Run: headless pygame with SDL's dummy video driver; simulated clock (each Clock.tick advances the game by its frame time, no real sleeping); random seed 0; keys injected as events and as key.get_pressed() state; no mouse input.
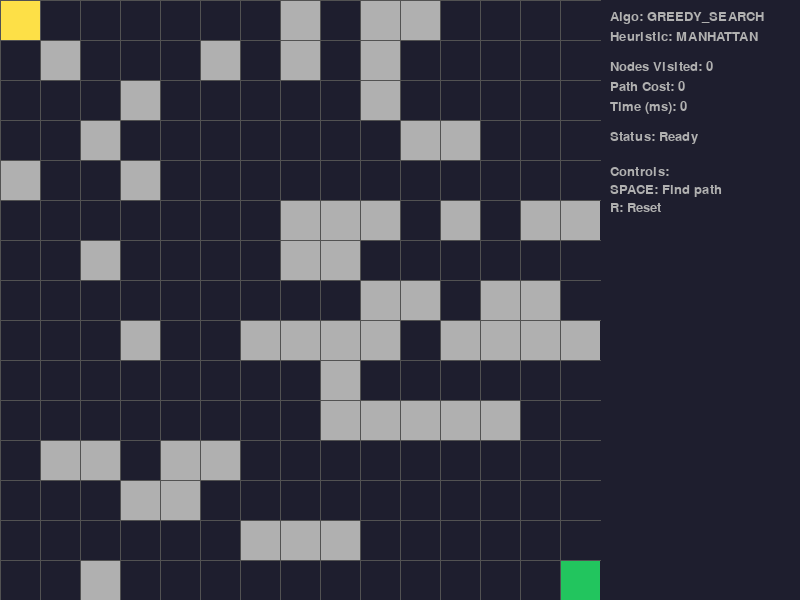
Frame 1 of 4 · flips 1–60 · no input
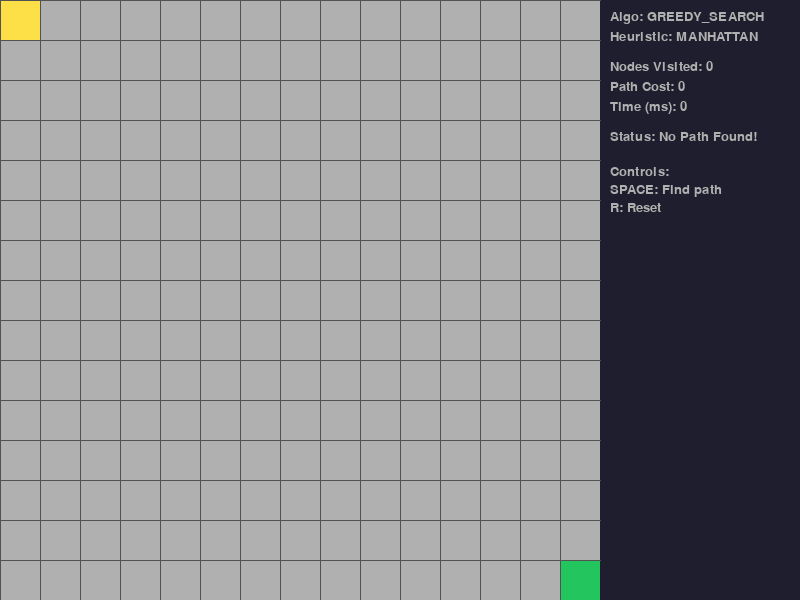
Frame 2 of 4 · flips 61–180 · tapped SPACE, RETURN · held RIGHT (→), D
Frame 3 of 4 · flips 181–300 · held DOWN (↓), S · screen unchanged from frame 2, image omitted
Frame 4 of 4 · flips 301–420 · held LEFT (←), A, UP (↑), W · screen unchanged from frame 3, image omitted

The pygame program that drew these frames:

import pygame
import random
import math
from queue import PriorityQueue
import time
import threading

pygame.init()

BG_COLOR       = "#1e1e2e"
WALL_COLOR     = "#b0b0b0"
EXPLORED_COLOR = "#f38ba8"
START_COLOR    = "#fde047"
GOAL_COLOR     = "#22c55e"
PATH_COLOR     = "#a855f7"
GRID_COLOR     = "#525252"
FLASH_COLOR    = "#ffffff"

#ALGORITHM = "A_STAR"
ALGORITHM = "GREEDY_SEARCH"

HEURISTIC = "MANHATTAN"
#HEURISTIC = "EUCLIDEAN"
#HEURISTIC = "DIAGONAL"

class Node:
    def __init__(self, row, col, width, total_rows):
        self.row        = row
        self.col        = col
        self.x          = row * width
        self.y          = col * width
        self.color      = BG_COLOR
        self.neighbors  = []
        self.width      = width
        self.total_rows = total_rows

    def get_pos(self):      return self.row, self.col
    def is_barrier(self):   return self.color == WALL_COLOR
    def is_start(self):     return self.color == START_COLOR
    def is_goal(self):      return self.color == GOAL_COLOR
    def reset(self):        self.color = BG_COLOR
    def make_start(self):   self.color = START_COLOR
    def make_closed(self):  self.color = EXPLORED_COLOR
    def make_open(self):    self.color = EXPLORED_COLOR
    def make_barrier(self): self.color = WALL_COLOR
    def make_goal(self):    self.color = GOAL_COLOR
    def make_flash(self):   self.color = FLASH_COLOR

    def make_path(self):
        if not self.is_start() and not self.is_goal():
            self.color = PATH_COLOR

    def draw(self, win):
        pygame.draw.rect(win, self.color, (self.x, self.y, self.width, self.width))

    def update_neighbors(self, grid):
        self.neighbors = []
        if self.row < self.total_rows - 1 and not grid[self.row+1][self.col].is_barrier():
            self.neighbors.append(grid[self.row+1][self.col])
        if self.row > 0 and not grid[self.row-1][self.col].is_barrier():
            self.neighbors.append(grid[self.row-1][self.col])
        if self.col < self.total_rows - 1 and not grid[self.row][self.col+1].is_barrier():
            self.neighbors.append(grid[self.row][self.col+1])
        if self.col > 0 and not grid[self.row][self.col-1].is_barrier():
            self.neighbors.append(grid[self.row][self.col-1])


def heuristic(p1, p2):
    x1, y1 = p1
    x2, y2 = p2
    if HEURISTIC == "MANHATTAN":  return abs(x1-x2) + abs(y1-y2)
    if HEURISTIC == "EUCLIDEAN":  return math.sqrt((x1-x2)**2 + (y1-y2)**2)
    if HEURISTIC == "DIAGONAL":   return max(abs(x1-x2), abs(y1-y2))
    return abs(x1-x2) + abs(y1-y2)


def make_grid(rows, width):
    gap = width // rows
    return [[Node(i, j, gap, rows) for j in range(rows)] for i in range(rows)]


def draw_grid_lines(win, rows, width):
    gap = width // rows
    for i in range(rows):
        pygame.draw.line(win, GRID_COLOR, (0, i*gap), (width, i*gap))
        for j in range(rows):
            pygame.draw.line(win, GRID_COLOR, (j*gap, 0), (j*gap, width))


def draw(win, grid, rows, width, metrics, status):
    win.fill(BG_COLOR)
    for row in grid:
        for node in row:
            node.draw(win)
    draw_grid_lines(win, rows, width)

    font = pygame.font.Font(None, 20)
    y = 10
    win.blit(font.render(f"Algo: {ALGORITHM}",      True, WALL_COLOR), (width+10, y)); y += 20
    win.blit(font.render(f"Heuristic: {HEURISTIC}", True, WALL_COLOR), (width+10, y))

    y = 60
    for key, val in metrics.items():
        win.blit(font.render(f"{key}: {val}", True, WALL_COLOR), (width+10, y)); y += 20

    win.blit(font.render(f"Status: {status}", True, WALL_COLOR), (width+10, y+10))

    y += 45
    for line in ["Controls:", "SPACE: Find path", "R: Reset"]:
        win.blit(font.render(line, True, WALL_COLOR), (width+10, y)); y += 18

    pygame.display.update()


def instant_scatter(grid, rows, start, goal):
    sp, gp = start.get_pos(), goal.get_pos()
    for i in range(rows):
        for j in range(rows):
            node = grid[i][j]
            if (i, j) == sp or (i, j) == gp:
                continue
            if random.random() < 0.28:
                node.make_barrier()
            else:
                node.reset()
    start.make_start()
    goal.make_goal()


def spawn_dynamic_walls(grid, rows, start, goal, stop_event, interval=0.3):
    while not stop_event.is_set():
        time.sleep(interval)
        if stop_event.is_set():
            break
        sp, gp = start.get_pos(), goal.get_pos()
        candidates = [
            grid[i][j]
            for i in range(rows) for j in range(rows)
            if grid[i][j].color == BG_COLOR
            and (i,j) != sp and (i,j) != gp
        ]
        if not candidates:
            continue
        chosen = random.sample(candidates, min(random.randint(1, 3), len(candidates)))
        for node in chosen:
            node.make_flash()
        time.sleep(0.06)
        for node in chosen:
            if node.color == FLASH_COLOR:
                node.make_barrier()
                node.update_neighbors(grid)
                for nb in node.neighbors:
                    nb.update_neighbors(grid)


def clear_search_colors(grid):
    for row in grid:
        for node in row:
            if node.color in (EXPLORED_COLOR, PATH_COLOR):
                node.reset()


def reconstruct_path(came_from, current, draw_func, goal):
    path_length = 0
    while current in came_from:
        current = came_from[current]
        if not current.is_start() and current != goal:
            current.make_path()
        path_length += 1
        draw_func()
    return path_length


def a_star_search(draw_func, grid, start, goal):
    count = 0
    open_set = PriorityQueue()
    open_set.put((0, count, start))
    came_from = {}
    g_score = {node: float("inf") for row in grid for node in row}
    g_score[start] = 0
    f_score = {node: float("inf") for row in grid for node in row}
    f_score[start] = heuristic(start.get_pos(), goal.get_pos())
    open_set_hash = {start}
    nodes_visited = 0

    while not open_set.empty():
        current = open_set.get()[2]
        open_set_hash.discard(current)

        if current == goal:
            path_length = reconstruct_path(came_from, goal, draw_func, goal)
            goal.make_goal()
            return nodes_visited, path_length, True

        for neighbor in current.neighbors:
            if neighbor.is_barrier():
                continue
            temp_g = g_score[current] + 1
            if temp_g < g_score[neighbor]:
                came_from[neighbor] = current
                g_score[neighbor]   = temp_g
                f_score[neighbor]   = temp_g + heuristic(neighbor.get_pos(), goal.get_pos())
                if neighbor not in open_set_hash:
                    count += 1; nodes_visited += 1
                    open_set.put((f_score[neighbor], count, neighbor))
                    open_set_hash.add(neighbor)
                    if neighbor != goal:
                        neighbor.make_open()
        draw_func()
        if current != start and current != goal:
            current.make_closed()

    return nodes_visited, None, False


def greedy_search(draw_func, grid, start, goal):
    count = 0
    open_set = PriorityQueue()
    open_set.put((0, count, start))
    came_from     = {}
    open_set_hash = {start}
    nodes_visited = 0

    while not open_set.empty():
        current = open_set.get()[2]
        open_set_hash.discard(current)

        if current == goal:
            path_length = reconstruct_path(came_from, goal, draw_func, goal)
            goal.make_goal()
            return nodes_visited, path_length, True

        for neighbor in current.neighbors:
            if neighbor.is_barrier():
                continue
            if neighbor not in came_from and neighbor != start:
                came_from[neighbor] = current
                count += 1; nodes_visited += 1
                open_set.put((heuristic(neighbor.get_pos(), goal.get_pos()), count, neighbor))
                open_set_hash.add(neighbor)
                if neighbor != goal:
                    neighbor.make_open()
        draw_func()
        if current != start and current != goal:
            current.make_closed()

    return nodes_visited, None, False


def main(win, width):
    ROWS = 15
    grid = make_grid(ROWS, width)

    start = grid[0][0]
    goal  = grid[ROWS-1][ROWS-1]
    start.make_start()
    goal.make_goal()

    metrics    = {"Nodes Visited": 0, "Path Cost": 0, "Time (ms)": 0}
    path_found = False
    status     = "Ready"

    instant_scatter(grid, ROWS, start, goal)

    run = True
    while run:
        draw(win, grid, ROWS, width, metrics, status)

        for event in pygame.event.get():
            if event.type == pygame.QUIT:
                run = False

            if event.type == pygame.KEYDOWN:
                #SPACE-BUTTON
                if event.key == pygame.K_SPACE and not path_found:
                    for row in grid:
                        for node in row:
                            node.update_neighbors(grid)
                    clear_search_colors(grid)
                    start.make_start()
                    goal.make_goal()
                    status = "Searching... (walls spawning!)"
                    draw(win, grid, ROWS, width, metrics, status)

                    stop_event  = threading.Event()
                    wall_thread = threading.Thread(
                        target=spawn_dynamic_walls,
                        args=(grid, ROWS, start, goal, stop_event, 0.3),
                        daemon=True
                    )
                    wall_thread.start()

                    t0 = time.time()
                    if ALGORITHM == "A_STAR":
                        nv, pc, found = a_star_search(
                            lambda: draw(win, grid, ROWS, width, metrics, status),
                            grid, start, goal
                        )
                    else:
                        nv, pc, found = greedy_search(
                            lambda: draw(win, grid, ROWS, width, metrics, status),
                            grid, start, goal
                        )

                    stop_event.set()
                    wall_thread.join(timeout=1)

                    elapsed = (time.time() - t0) * 1000
                    if found:
                        metrics    = {"Nodes Visited": nv, "Path Cost": pc,
                                      "Time (ms)": round(elapsed, 2)}
                        status     = "Path Found!"
                        path_found = True
                    else:
                        status = "No Path Found!"

                # R — reset with animated scatter
                elif event.key == pygame.K_r:
                    grid  = make_grid(ROWS, width)
                    start = grid[0][0]
                    goal  = grid[ROWS-1][ROWS-1]
                    start.make_start()
                    goal.make_goal()
                    path_found = False
                    metrics    = {"Nodes Visited": 0, "Path Cost": 0, "Time (ms)": 0}
                    status     = "Ready"
                    instant_scatter(grid, ROWS, start, goal)

    pygame.quit()


if __name__ == "__main__":
    GRID_SIZE = 600
    WIN       = pygame.display.set_mode((GRID_SIZE+200, GRID_SIZE))
    pygame.display.set_caption(f"Pathfinding - {ALGORITHM} with {HEURISTIC}")
    main(WIN, GRID_SIZE)
